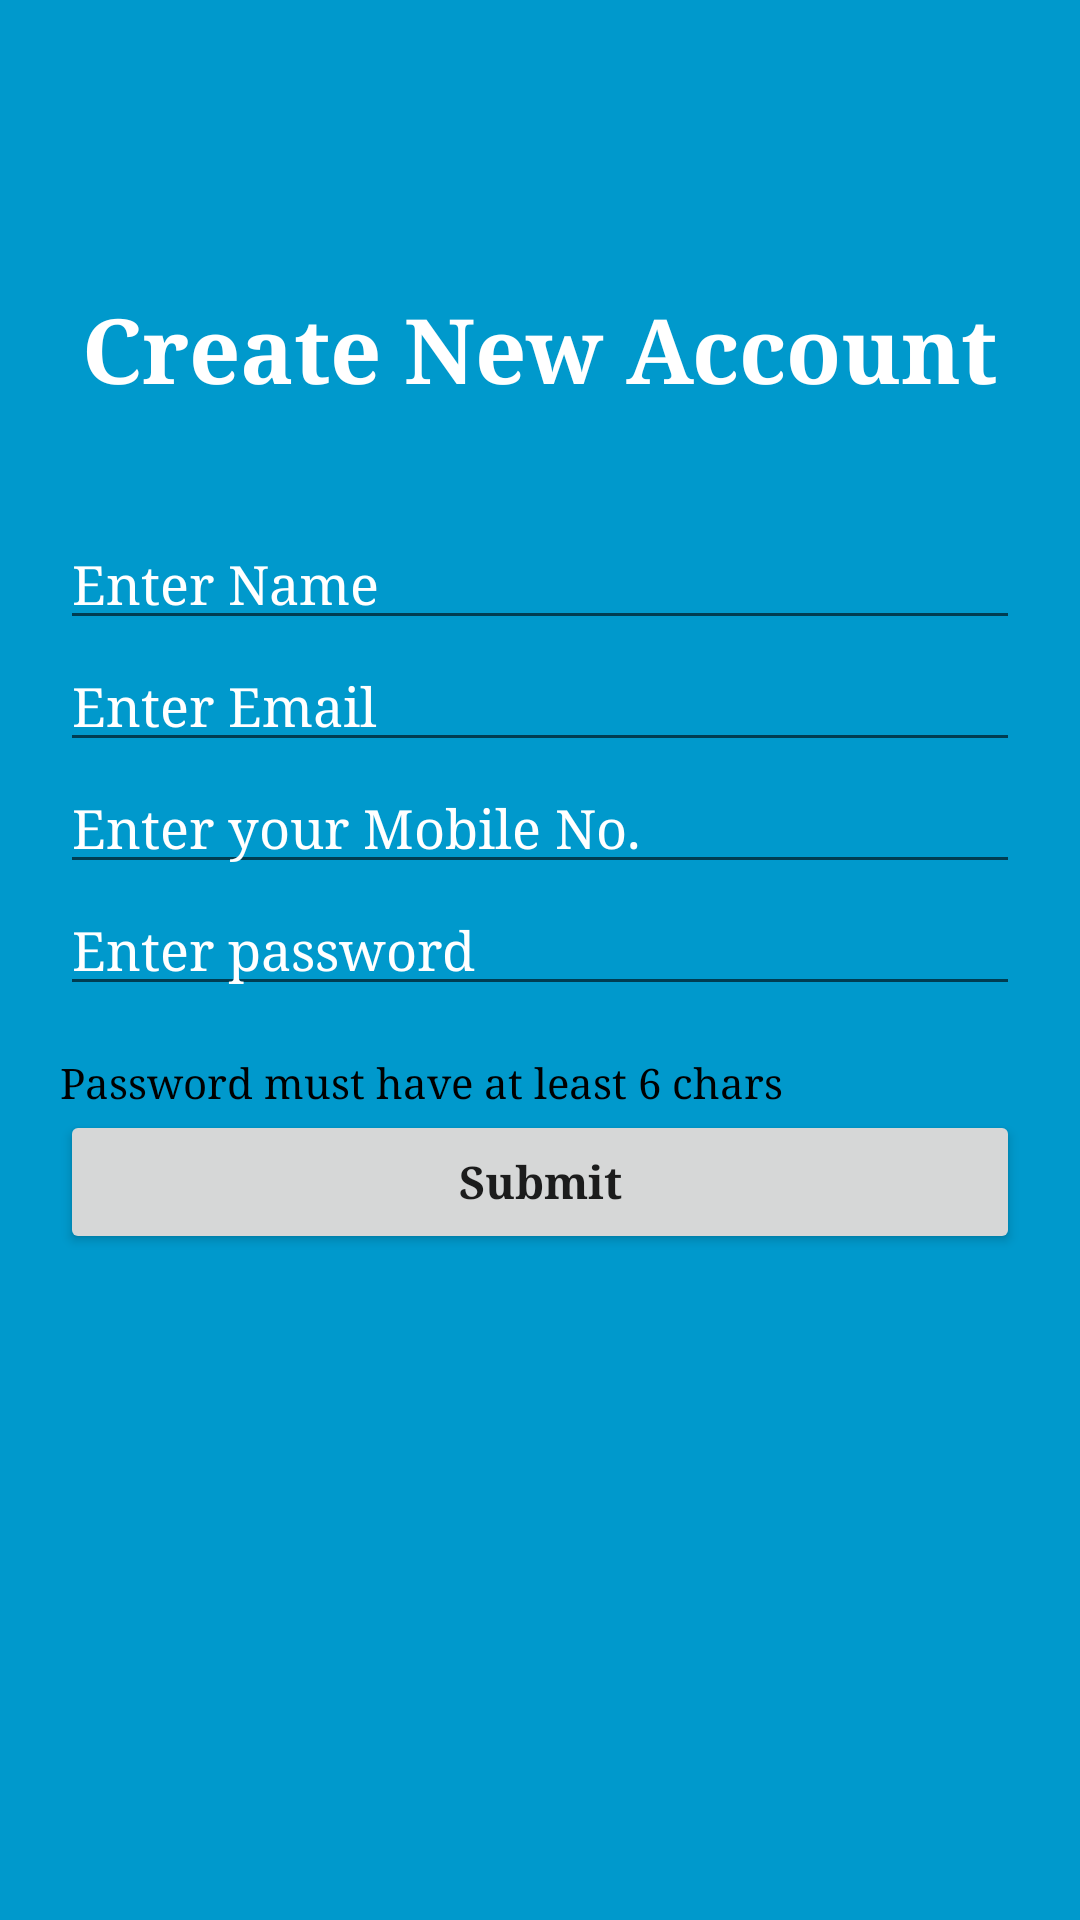

The Android layout XML behind this screen, and the referenced resources:
<!-- AndroidManifest.xml: application theme AppTheme -->
<!-- res/layout/activity_sign_up.xml -->
<?xml version="1.0" encoding="utf-8"?>
<LinearLayout xmlns:android="http://schemas.android.com/apk/res/android"

    xmlns:tools="http://schemas.android.com/tools"
    android:background="@android:color/holo_blue_dark"

    android:layout_width="match_parent"
    android:layout_height="match_parent"
    android:orientation="vertical"

    tools:context="com.example.example.virtual_shopping_app.Sign_up">

    <TextView
        android:layout_marginTop="80dp"
        android:layout_gravity="center"
        android:textColor="@android:color/white"
        android:textSize="30sp"
        android:padding="16dp"
        android:textStyle="bold"
        android:fontFamily="serif"
        android:text="Create New Account"
        android:layout_width="wrap_content"
        android:layout_height="wrap_content" />

    <LinearLayout
        android:layout_gravity="center"

        android:padding="20dp"
        android:orientation="vertical"
        android:layout_width="match_parent"
        android:layout_height="wrap_content">


        <EditText

            android:id="@+id/forname"
            android:layout_width="match_parent"
            android:layout_height="wrap_content"
            android:hint="Enter Name"
            android:fontFamily="serif"
            android:inputType="textPersonName"
            android:textColor="@android:color/white"
            android:textColorHint="@android:color/white" />

        <EditText
        android:textColor="@android:color/white"
        android:inputType="textEmailAddress"
        android:textColorHint="@android:color/white"
        android:id="@+id/foremail"
            android:fontFamily="serif"
            android:hint="Enter Email"
        android:layout_width="match_parent"
        android:layout_height="wrap_content"
        />


    <EditText
        android:textColor="@android:color/white"
        android:inputType="phone"
        android:textColorHint="@android:color/white"
        android:id="@+id/forcontacts"
        android:fontFamily="serif"
        android:hint="Enter your Mobile No."
        android:layout_width="match_parent"
        android:layout_height="wrap_content"
        />


    <EditText
        android:textColor="@android:color/white"
        android:inputType="textPassword"
        android:textColorHint="@android:color/white"
        android:id="@+id/forpass"
        android:fontFamily="serif"
        android:hint="Enter password"
        android:layout_width="match_parent"
        android:layout_height="wrap_content"
         />

        <TextView
            android:layout_marginTop="16dp"
            android:textColor="@android:color/black"
            android:fontFamily="serif"

            android:text="Password must have at least 6 chars"
            android:layout_width="wrap_content"
            android:layout_height="wrap_content" />

    <Button


        android:id="@+id/submit"
        android:fontFamily="serif"
        android:text="Submit"
        android:textSize="15dp"
        android:textAlignment="center"
        android:textAllCaps="false"
        android:textStyle="bold"
        android:layout_width="match_parent"
        android:layout_height="wrap_content" />

    </LinearLayout>

</LinearLayout>
<!-- resources referenced by this layout -->
<resources>
  <style name="AppTheme" parent="Theme.AppCompat.Light.DarkActionBar">
          
          <item name="colorPrimary">#05c3f9</item>
          <item name="colorPrimaryDark">#0691b8</item>
          <item name="colorAccent">#FF4081</item>
      </style>
</resources>
